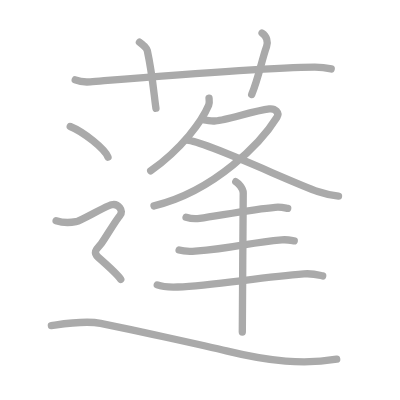
t = 0.00 s
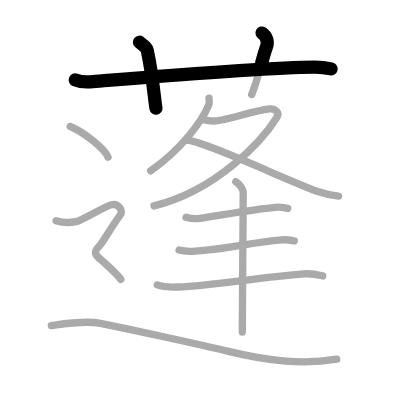
t = 2.50 s
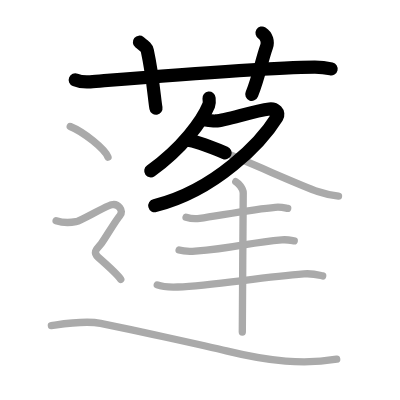
t = 5.25 s
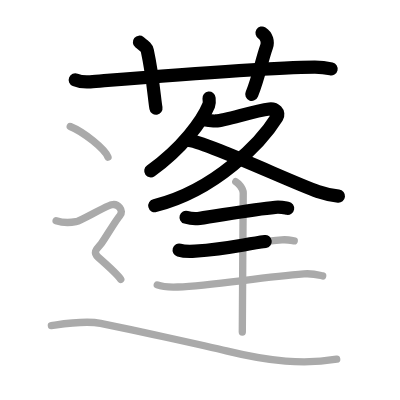
t = 7.75 s
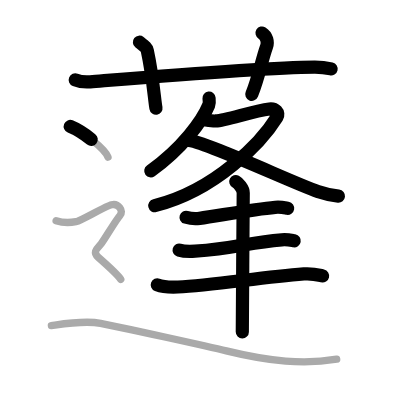
t = 10.50 s
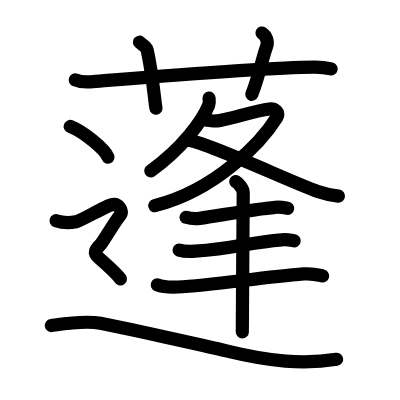
t = 13.00 s

The animated SVG that drew these frames (rendered in a browser with its animation timeline set to each time). Animation: 13 SMIL elements (animate=13); one cycle of 13.00 s.

<?xml version="1.0" standalone="no"?>
<!DOCTYPE svg PUBLIC "-//W3C//DTD SVG 1.1//EN"   "http://www.w3.org/Graphics/SVG/1.1/DTD/svg11.dtd">
<svg width="400px" height="400px"  version="1.1" xmlns="http://www.w3.org/2000/svg">
  <defs>
    <marker id="Triangle" viewBox="0 0 10 10" refX="0" refY="5" markerUnits="strokeWidth" markerWidth="3" style="stroke-opacity:0%;fill:#aaaaaa;" markerHeight="2" orient="auto">
      <path d="M 0 0 L 10 5 L 0 10 z" />
    </marker>
    
    <marker id="Arrow" viewBox="0 0 10 10" refX="5" refY="5" markerUnits="strokeWidth" markerWidth="1.8" style="stroke-opacity:0%;fill:#770000;" markerHeight="2" orient="auto">
      <path d="M 0 4 L 6 4 L 4 1 L 10 5 L 4 9 L 6 6 L 0 6 z" />
        <circle cx="5" cy="5" r="5" />
      </marker>
    
    <marker id="TriangleRed" viewBox="0 0 10 10" refX="0" refY="5" markerUnits="strokeWidth" markerWidth="3" style="stroke-opacity:0%;fill:#CC0000;" markerHeight="2" orient="auto">
      <path d="M 0 0 L 10 5 L 0 10 z" />
    </marker>
    
    <marker id="ArrowRed" viewBox="0 0 10 10" refX="5" refY="5" markerUnits="strokeWidth" markerWidth="1.8" style="stroke-opacity:0%;fill:#CC0000;" markerHeight="2" orient="auto">
      <path d="M 0 4 L 6 4 L 4 1 L 10 5 L 4 9 L 6 6 L 0 6 z" />
        <circle cx="5" cy="5" r="5" />
      </marker>
    
  </defs>
  
  <path style="fill:#ffffff; fill-opacity:100%; fill-rule:evenodd; stroke-width:0;" d="M 0 0 L 400px 0 L 400px 400px L 0 400px L 0 0" />

  <g transform="scale(3.6697247706422 3.6697247706422)">
<path style="fill:none; fill-opacity:0%; fill-rule:evenodd; stroke:#aaaaaa; stroke-opacity:100%; stroke-width: 1.5pt; stroke-linejoin:round; stroke-linecap:round;" d="M20.5 21.77c1.29 0.53 2.8 0.63 4.1 0.53c11.9-0.96 47.4-3.96 61.12-4.03c2.16-0.01 3.45 0.25 4.53 0.51"></path>
<path style="fill:none; fill-opacity:0%; fill-rule:evenodd; stroke:#aaaaaa; stroke-opacity:100%; stroke-width: 1.5pt; stroke-linejoin:round; stroke-linecap:round;" d="M38 11.5c1.5 1.2 1.98 1.56 2.14 2.3c1.5 6.91 1.93 13.19 2.36 15.7"></path>
<path style="fill:none; fill-opacity:0%; fill-rule:evenodd; stroke:#aaaaaa; stroke-opacity:100%; stroke-width: 1.5pt; stroke-linejoin:round; stroke-linecap:round;" d="M71.41 9c1.3 0.79 1.67 2.5 1.24 3.67c-1.3 3.57-2.17 8.52-4.06 13.08"></path>
<path style="fill:none; fill-opacity:0%; fill-rule:evenodd; stroke:#aaaaaa; stroke-opacity:100%; stroke-width: 1.5pt; stroke-linejoin:round; stroke-linecap:round;" d="M56.96 26.75c0.05 0.48 0.18 1.25-0.09 1.92c-1.78 4.28-7.2 11.76-15.8 17.89"></path>
<path style="fill:none; fill-opacity:0%; fill-rule:evenodd; stroke:#aaaaaa; stroke-opacity:100%; stroke-width: 1.5pt; stroke-linejoin:round; stroke-linecap:round;" d="M55.51 32.64c0.32 0.02 2.33 0.38 3.25 0.32c3.04-0.21 10.27-2.75 14.64-3.27c1.6-0.19 2.83 1.02 2.07 2.25C71.29 38.67 58.75 52 41.97 56.11"></path>
<path style="fill:none; fill-opacity:0%; fill-rule:evenodd; stroke:#aaaaaa; stroke-opacity:100%; stroke-width: 1.5pt; stroke-linejoin:round; stroke-linecap:round;" d="M50.88 38.2c4.18-0.02 28.91 11.64 35.71 13.99c2.03 0.7 3.67 1.04 5.65 1.25"></path>
<path style="fill:none; fill-opacity:0%; fill-rule:evenodd; stroke:#aaaaaa; stroke-opacity:100%; stroke-width: 1.5pt; stroke-linejoin:round; stroke-linecap:round;" d="M50.7 59.21c0.97 0.29 2.75 0.42 3.71 0.29c5.34-0.75 14.59-2.5 20.6-3.01c1.6-0.14 2.58 0.14 3.39 0.28"></path>
<path style="fill:none; fill-opacity:0%; fill-rule:evenodd; stroke:#aaaaaa; stroke-opacity:100%; stroke-width: 1.5pt; stroke-linejoin:round; stroke-linecap:round;" d="M48.81 68.15c0.97 0.29 3.4 0.35 4.37 0.29c11.21-0.79 14.26-2.33 23.61-3.09c1.6-0.13 2.58 0.14 3.39 0.28"></path>
<path style="fill:none; fill-opacity:0%; fill-rule:evenodd; stroke:#aaaaaa; stroke-opacity:100%; stroke-width: 1.5pt; stroke-linejoin:round; stroke-linecap:round;" d="M42.86 77.64c1.47 0.57 4.14 0.63 5.61 0.57c9.23-0.37 22.27-2.62 34.34-3.57c2.43-0.19 3.9 0.27 5.12 0.55"></path>
<path style="fill:none; fill-opacity:0%; fill-rule:evenodd; stroke:#aaaaaa; stroke-opacity:100%; stroke-width: 1.5pt; stroke-linejoin:round; stroke-linecap:round;" d="M64.25 49.5c0.61 0.32 2.03 1.85 2.03 3.07c0 6.78-0.25 29.2-0.25 37.9"></path>
<path style="fill:none; fill-opacity:0%; fill-rule:evenodd; stroke:#aaaaaa; stroke-opacity:100%; stroke-width: 1.5pt; stroke-linejoin:round; stroke-linecap:round;" d="M19.14 34.47c3.63 1.47 9.39 6.06 10.29 8.35"></path>
<path style="fill:none; fill-opacity:0%; fill-rule:evenodd; stroke:#aaaaaa; stroke-opacity:100%; stroke-width: 1.5pt; stroke-linejoin:round; stroke-linecap:round;" d="M15.29 60.14c2.67 0.89 4.45 0.45 5.63 0.22c1.19-0.22 7.71-4.12 9.49-4.56c1.78-0.45 3.45 1.61 2.26 2.95s-4.21 6.56-5.1 7.67c-0.89 1.11-2.56 2.16-0.78 3.71c1.78 1.56 5.23 4.66 6.12 5.99c0.89 1.34 0.89 2"></path>
<path style="fill:none; fill-opacity:0%; fill-rule:evenodd; stroke:#aaaaaa; stroke-opacity:100%; stroke-width: 1.5pt; stroke-linejoin:round; stroke-linecap:round;" d="M14 88.72c2.98-0.42 8.94-1.46 13.41-0.62c4.47 0.83 29.88 6.42 34.28 7.5c11.92 2.92 21.12 3.75 30.06 2.29"></path>

<path style="fill:none; fill-opacity:0%; fill-rule:evenodd; stroke:#000000; stroke-opacity:100%; stroke-width: 2.7pt; stroke-linejoin:round; stroke-linecap:round;" d="M20.5 21.77c1.29 0.53 2.8 0.63 4.1 0.53c11.9-0.96 47.4-3.96 61.12-4.03c2.16-0.01 3.45 0.25 4.53 0.51" pathLength="100" stroke-dashoffset="100" stroke-dasharray="100 105"><animate id="dashAnim1" attributeName="stroke-dashoffset" from="100" to="0" dur="1s" calcMode="linear" fill="freeze"/></path>
<path style="fill:none; fill-opacity:0%; fill-rule:evenodd; stroke:#000000; stroke-opacity:100%; stroke-width: 2.7pt; stroke-linejoin:round; stroke-linecap:round;" d="M38 11.5c1.5 1.2 1.98 1.56 2.14 2.3c1.5 6.91 1.93 13.19 2.36 15.7" pathLength="100" stroke-dashoffset="100" stroke-dasharray="100 105"><animate id="dashAnim2" attributeName="stroke-dashoffset" from="100" to="0" dur="1s" calcMode="linear" begin="dashAnim1.end" fill="freeze"/></path>
<path style="fill:none; fill-opacity:0%; fill-rule:evenodd; stroke:#000000; stroke-opacity:100%; stroke-width: 2.7pt; stroke-linejoin:round; stroke-linecap:round;" d="M71.41 9c1.3 0.79 1.67 2.5 1.24 3.67c-1.3 3.57-2.17 8.52-4.06 13.08" pathLength="100" stroke-dashoffset="100" stroke-dasharray="100 105"><animate id="dashAnim3" attributeName="stroke-dashoffset" from="100" to="0" dur="1s" calcMode="linear" begin="dashAnim2.end" fill="freeze"/></path>
<path style="fill:none; fill-opacity:0%; fill-rule:evenodd; stroke:#000000; stroke-opacity:100%; stroke-width: 2.7pt; stroke-linejoin:round; stroke-linecap:round;" d="M56.96 26.75c0.05 0.48 0.18 1.25-0.09 1.92c-1.78 4.28-7.2 11.76-15.8 17.89" pathLength="100" stroke-dashoffset="100" stroke-dasharray="100 105"><animate id="dashAnim4" attributeName="stroke-dashoffset" from="100" to="0" dur="1s" calcMode="linear" begin="dashAnim3.end" fill="freeze"/></path>
<path style="fill:none; fill-opacity:0%; fill-rule:evenodd; stroke:#000000; stroke-opacity:100%; stroke-width: 2.7pt; stroke-linejoin:round; stroke-linecap:round;" d="M55.51 32.64c0.32 0.02 2.33 0.38 3.25 0.32c3.04-0.21 10.27-2.75 14.64-3.27c1.6-0.19 2.83 1.02 2.07 2.25C71.29 38.67 58.75 52 41.97 56.11" pathLength="100" stroke-dashoffset="100" stroke-dasharray="100 105"><animate id="dashAnim5" attributeName="stroke-dashoffset" from="100" to="0" dur="1s" calcMode="linear" begin="dashAnim4.end" fill="freeze"/></path>
<path style="fill:none; fill-opacity:0%; fill-rule:evenodd; stroke:#000000; stroke-opacity:100%; stroke-width: 2.7pt; stroke-linejoin:round; stroke-linecap:round;" d="M50.88 38.2c4.18-0.02 28.91 11.64 35.71 13.99c2.03 0.7 3.67 1.04 5.65 1.25" pathLength="100" stroke-dashoffset="100" stroke-dasharray="100 105"><animate id="dashAnim6" attributeName="stroke-dashoffset" from="100" to="0" dur="1s" calcMode="linear" begin="dashAnim5.end" fill="freeze"/></path>
<path style="fill:none; fill-opacity:0%; fill-rule:evenodd; stroke:#000000; stroke-opacity:100%; stroke-width: 2.7pt; stroke-linejoin:round; stroke-linecap:round;" d="M50.7 59.21c0.97 0.29 2.75 0.42 3.71 0.29c5.34-0.75 14.59-2.5 20.6-3.01c1.6-0.14 2.58 0.14 3.39 0.28" pathLength="100" stroke-dashoffset="100" stroke-dasharray="100 105"><animate id="dashAnim7" attributeName="stroke-dashoffset" from="100" to="0" dur="1s" calcMode="linear" begin="dashAnim6.end" fill="freeze"/></path>
<path style="fill:none; fill-opacity:0%; fill-rule:evenodd; stroke:#000000; stroke-opacity:100%; stroke-width: 2.7pt; stroke-linejoin:round; stroke-linecap:round;" d="M48.81 68.15c0.97 0.29 3.4 0.35 4.37 0.29c11.21-0.79 14.26-2.33 23.61-3.09c1.6-0.13 2.58 0.14 3.39 0.28" pathLength="100" stroke-dashoffset="100" stroke-dasharray="100 105"><animate id="dashAnim8" attributeName="stroke-dashoffset" from="100" to="0" dur="1s" calcMode="linear" begin="dashAnim7.end" fill="freeze"/></path>
<path style="fill:none; fill-opacity:0%; fill-rule:evenodd; stroke:#000000; stroke-opacity:100%; stroke-width: 2.7pt; stroke-linejoin:round; stroke-linecap:round;" d="M42.86 77.64c1.47 0.57 4.14 0.63 5.61 0.57c9.23-0.37 22.27-2.62 34.34-3.57c2.43-0.19 3.9 0.27 5.12 0.55" pathLength="100" stroke-dashoffset="100" stroke-dasharray="100 105"><animate id="dashAnim9" attributeName="stroke-dashoffset" from="100" to="0" dur="1s" calcMode="linear" begin="dashAnim8.end" fill="freeze"/></path>
<path style="fill:none; fill-opacity:0%; fill-rule:evenodd; stroke:#000000; stroke-opacity:100%; stroke-width: 2.7pt; stroke-linejoin:round; stroke-linecap:round;" d="M64.25 49.5c0.61 0.32 2.03 1.85 2.03 3.07c0 6.78-0.25 29.2-0.25 37.9" pathLength="100" stroke-dashoffset="100" stroke-dasharray="100 105"><animate id="dashAnim10" attributeName="stroke-dashoffset" from="100" to="0" dur="1s" calcMode="linear" begin="dashAnim9.end" fill="freeze"/></path>
<path style="fill:none; fill-opacity:0%; fill-rule:evenodd; stroke:#000000; stroke-opacity:100%; stroke-width: 2.7pt; stroke-linejoin:round; stroke-linecap:round;" d="M19.14 34.47c3.63 1.47 9.39 6.06 10.29 8.35" pathLength="100" stroke-dashoffset="100" stroke-dasharray="100 105"><animate id="dashAnim11" attributeName="stroke-dashoffset" from="100" to="0" dur="1s" calcMode="linear" begin="dashAnim10.end" fill="freeze"/></path>
<path style="fill:none; fill-opacity:0%; fill-rule:evenodd; stroke:#000000; stroke-opacity:100%; stroke-width: 2.7pt; stroke-linejoin:round; stroke-linecap:round;" d="M15.29 60.14c2.67 0.89 4.45 0.45 5.63 0.22c1.19-0.22 7.71-4.12 9.49-4.56c1.78-0.45 3.45 1.61 2.26 2.95s-4.21 6.56-5.1 7.67c-0.89 1.11-2.56 2.16-0.78 3.71c1.78 1.56 5.23 4.66 6.12 5.99c0.89 1.34 0.89 2" pathLength="100" stroke-dashoffset="100" stroke-dasharray="100 105"><animate id="dashAnim12" attributeName="stroke-dashoffset" from="100" to="0" dur="1s" calcMode="linear" begin="dashAnim11.end" fill="freeze"/></path>
<path style="fill:none; fill-opacity:0%; fill-rule:evenodd; stroke:#000000; stroke-opacity:100%; stroke-width: 2.7pt; stroke-linejoin:round; stroke-linecap:round;" d="M14 88.72c2.98-0.42 8.94-1.46 13.41-0.62c4.47 0.83 29.88 6.42 34.28 7.5c11.92 2.92 21.12 3.75 30.06 2.29" pathLength="100" stroke-dashoffset="100" stroke-dasharray="100 105"><animate id="dashAnim13" attributeName="stroke-dashoffset" from="100" to="0" dur="1s" calcMode="linear" begin="dashAnim12.end" fill="freeze"/></path>

</g>

</svg>  
          
